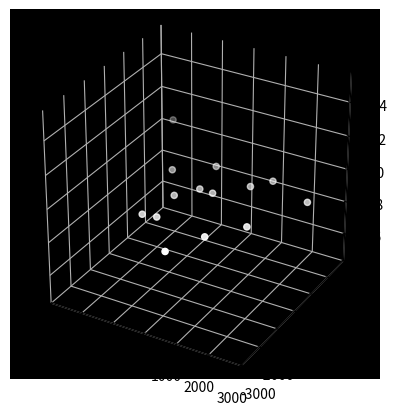

Source code (Python): (Note: this script raises an exception after producing the figure.)
from copy import deepcopy
from numpy import array
from numpy.linalg import norm
from numpy import random
from numpy import pi
import matplotlib.pyplot as plt
# import Condiciones as cond
from mpl_toolkits.mplot3d import Axes3D

class Node:
    def __init__(self, m, x, y, z):
        self.m = m
        self.m_pos = m * array([x, y, z])
        self.momentum = array([0., 0., 0.])
        self.child = None

    def into_next_quadrant(self):
        self.s = 0.5 * self.s
        return self._subdivide(1) + 2*self._subdivide(0)
    
    def pos(self):
        return self.m_pos / self.m
    
    def reset_to_0th_quadrant(self):
        self.s = 1.0
        self.relpos = self.pos().copy()

    def dist(self, other):
        return norm(other.pos() - self.pos())
    
    def force_on(self, other):
        cutoff_dis = 0.002
        d = self.dist(other)
        if d < cutoff_dis:
            return array([0., 0., 0.])
        else:
            return (self.pos() - other.pos()) * (self.m * other.m / d**3)
        
    def _subdivide(self,i):
        self.relpos[i] *= 2.0
        if self.relpos[i] < 1.0:
            quadrant = 0
        else:
            quadrant = 1
            self.relpos[i] -= 1.0
        
        return quadrant
    
def add(body, node):
    new_node = body if node is None else None
    smallest_quadrant = 1.e-4
    if node is not None and node.s > smallest_quadrant:
        if node.child is None:
            new_node = deepcopy(node)
            new_node.child = [None for i in range(4)]
            
            quadrant = node.into_next_quadrant()
            new_node.child[quadrant] = node

        else:
            new_node = node

        new_node.m += body.m
        new_node.m_pos += body.m_pos
        
        quadrant = body.into_next_quadrant()
        new_node.child[quadrant] = add(body, new_node.child[quadrant])

    return new_node

def force_on(body, node, theta):
    if node.child is None:
        return node.force_on(body)
    
    if node.s < node.dist(body) * theta:
        return node.force_on(body)
    
    return sum(force_on(body, c, theta) for c in node.child if c is not None)

def verlet(bodies, root, theta, G, dt):
    for body in bodies:
        force = G * force_on(body, root, theta)
        body.momentum += dt * force
        body.m_pos += dt * body.momentum

def plot_bodies(bodies, i, xmin, xmax, ymin, ymax):
    ax = plt.gcf().add_subplot(111, aspect = 'equal', projection='3d')
    ax.set_facecolor('k')
    ax.axis('off')

    ax.xaxis.set_pane_color((1.0, 1.0, 1.0, 0.0))
    ax.yaxis.set_pane_color((1.0, 1.0, 1.0, 0.0))
    ax.zaxis.set_pane_color((1.0, 1.0, 1.0, 0.0))

    ax.cla()
    ax.scatter([b.pos()[0] for b in bodies], [b.pos()[1] for b in bodies], 1, c = 'w')
    ax.set_xlim([xmin,ymax])
    ax.set_ylim([ymin,ymax])
    # plt.show()
    plt.savefig('figures/' + str(i) + '.png')

# ================================================================== main ===================================================================
theta = 0.5
mass = 1.0
ini_radius = 3000
inivel = 0.1
G = 4*pi**2
dt = 1.e-2
# numbodies = 500
max_iter = 5000
img_iter = 50

# random.seed(1)
# posx = random.random(numbodies) * 2. * ini_radius + 0.5-ini_radius
# posy = random.random(numbodies) * 2. * ini_radius + 0.5-ini_radius
# posz = random.random(numbodies) * 2. * ini_radius + 0.5-ini_radius

# bodies = [Node(mass, px, py, pz) for (px,py,pz) in zip(posx, posy, posz)
#             if (px - 0.5)**2 + (py - 0.5)**2 + (pz - 0.5)**2 < ini_radius**2 ]

# bodies.append(Node(30, 0.5,0.5,0.5))

# bodies = [Node(1., 0.5, 0.5, 0.5), Node(3e-6, 1.5, 0.5, 0.5)]
# bodies[0].momentum = [0.,0.,0.]
# bodies[1].momentum = [0.,6.28*3e-6,0.]

bodies = [
    Node(4300000.0, 0.000, 0.000, 0.000),
	Node(1.0, -1195.504, 546.936, -822.232),
	Node(1.0, -231.904, 1317.736, 1074.664),
	Node(1.0, 1131.352, 808.416, -3267.400),
	Node(1.0, 2076.960, -1110.424, 2471.608),
	Node(1.0, 1365.144, -2106.272, -2764.896),
	Node(1.0, 839.264, -3250.912, 3529.064),
	Node(1.0, -2678.632, 3089.936, 747.232),
	Node(1.0, 1528.592, 1377.848, -504.824),
	Node(1.0, -247.832, -1865.240, 9.440),
	Node(1.0, 419.768, -18.880, 313.984),
	Node(1.0, -656.640, -1937.264, 637.856),
	Node(1.0, -430.472, -641.864, -771.432),
	Node(1.0, 2874.504, 827.872, -7236.032)
]

bodies[0].momentum = [0.0,0.0,0.0]
bodies[1].momentum = [15.0, -278.0, -285.600]
bodies[2].momentum = [-90.6, -43.2, 35.000]
bodies[3].momentum = [152.4, 40.8, 248.600]
bodies[4].momentum = [149.6, -135.2, 216.000]
bodies[5].momentum = [30.8, -119.0, 239.000]
bodies[6].momentum = [-43.2, 15.4, 190.600]
bodies[7].momentum = [11.2, -92.6, -163.400]
bodies[8].momentum = [-156.4, -125.0, 102.000]
bodies[9].momentum = [34.0, -28.2, -376.600]
bodies[10].momentum = [-397.6, -507.2, -228.600]
bodies[11].momentum = [-183.4, 137.4, -85.008]
bodies[12].momentum = [160.4, -427.8, 83.800]
bodies[13].momentum = [-1.2, 80.4, 16.000]

# for body in bodies:
#     r = body.pos() - array([0.02,0.02,0.5])
#     body.momentum = array([-r[2], -r[1], r[0]]) * mass * inivel*norm(r)/ini_radius

for i in range(max_iter):
    root = None
    for body in bodies:
        body.reset_to_0th_quadrant()
        root = add(body,root)

    verlet(bodies, root, theta, G, dt)

    if i%img_iter == 0:
        plot_bodies(bodies, i//img_iter, -3000, 3000, -3000, 3000)